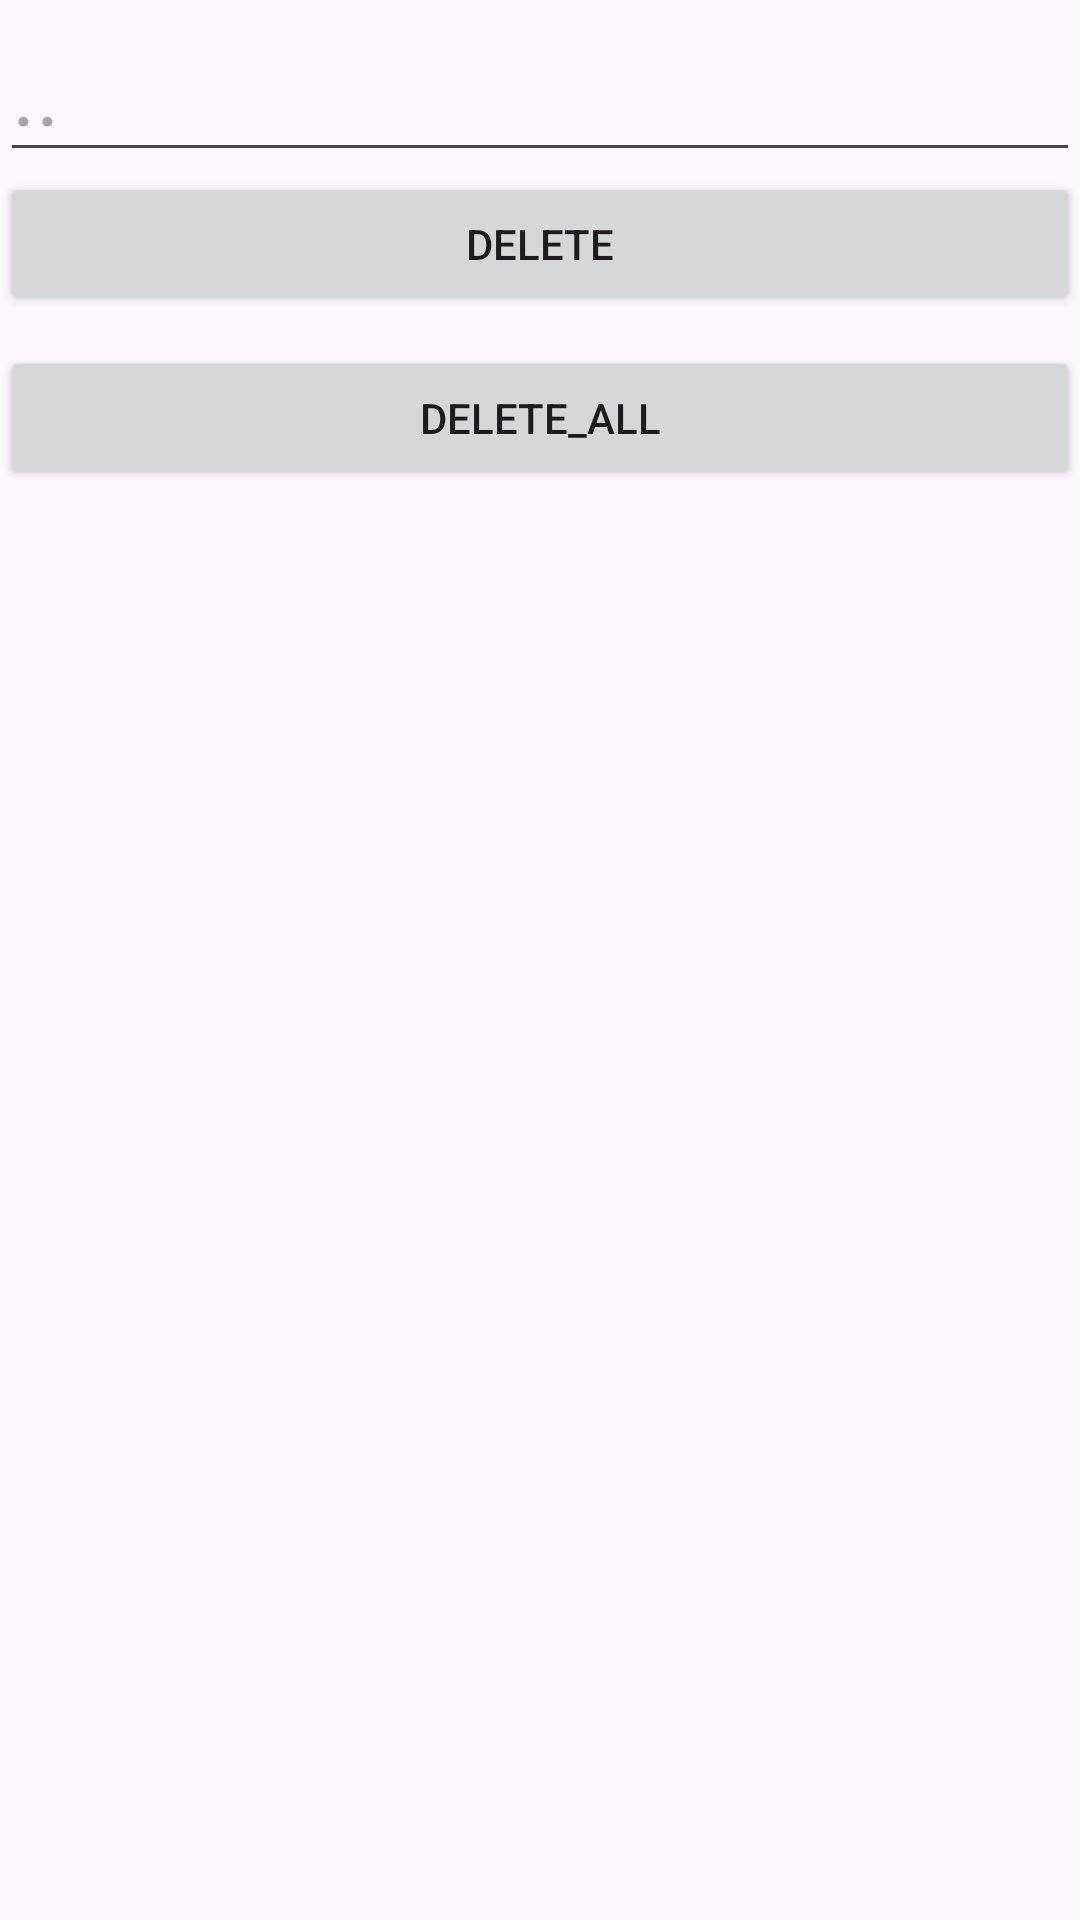

Layout XML and referenced resources for this Android screen:
<!-- AndroidManifest.xml: application theme Theme.Calclove -->
<!-- res/layout/activity_history.xml -->
<?xml version="1.0" encoding="utf-8"?>
<LinearLayout xmlns:android="http://schemas.android.com/apk/res/android"
    xmlns:tools="http://schemas.android.com/tools"
    android:layout_width="match_parent"
    android:layout_height="match_parent"
    android:layout_gravity="center"
    android:orientation="vertical"
    tools:context=".view.HistoryActivity">

    <EditText
        android:id="@+id/et_name"
        android:hint=".."
        android:layout_width="match_parent"
        android:layout_height="wrap_content"
        android:textSize="30sp" />

    <Button
        android:id="@+id/btn_delete"
        android:layout_width="match_parent"
        android:layout_height="wrap_content"
        android:text="delete" />
    <Button
        android:id="@+id/btn_deleteAll"
        android:layout_width="match_parent"
        android:layout_height="wrap_content"
        android:layout_marginTop="10dp"
        android:text="delete_all" />


    <TextView
        android:layout_marginTop="16dp"
        android:id="@+id/tv_history"
        android:layout_width="match_parent"
        android:layout_height="wrap_content"
        android:scrollbars="vertical"
        android:textSize="30sp" />

</LinearLayout>
<!-- resources referenced by this layout -->
<resources>
  <style name="Theme.Calclove" parent="Base.Theme.Calclove" />
  <style name="Base.Theme.Calclove" parent="Theme.Material3.DayNight.NoActionBar">
          
          
      </style>
</resources>
